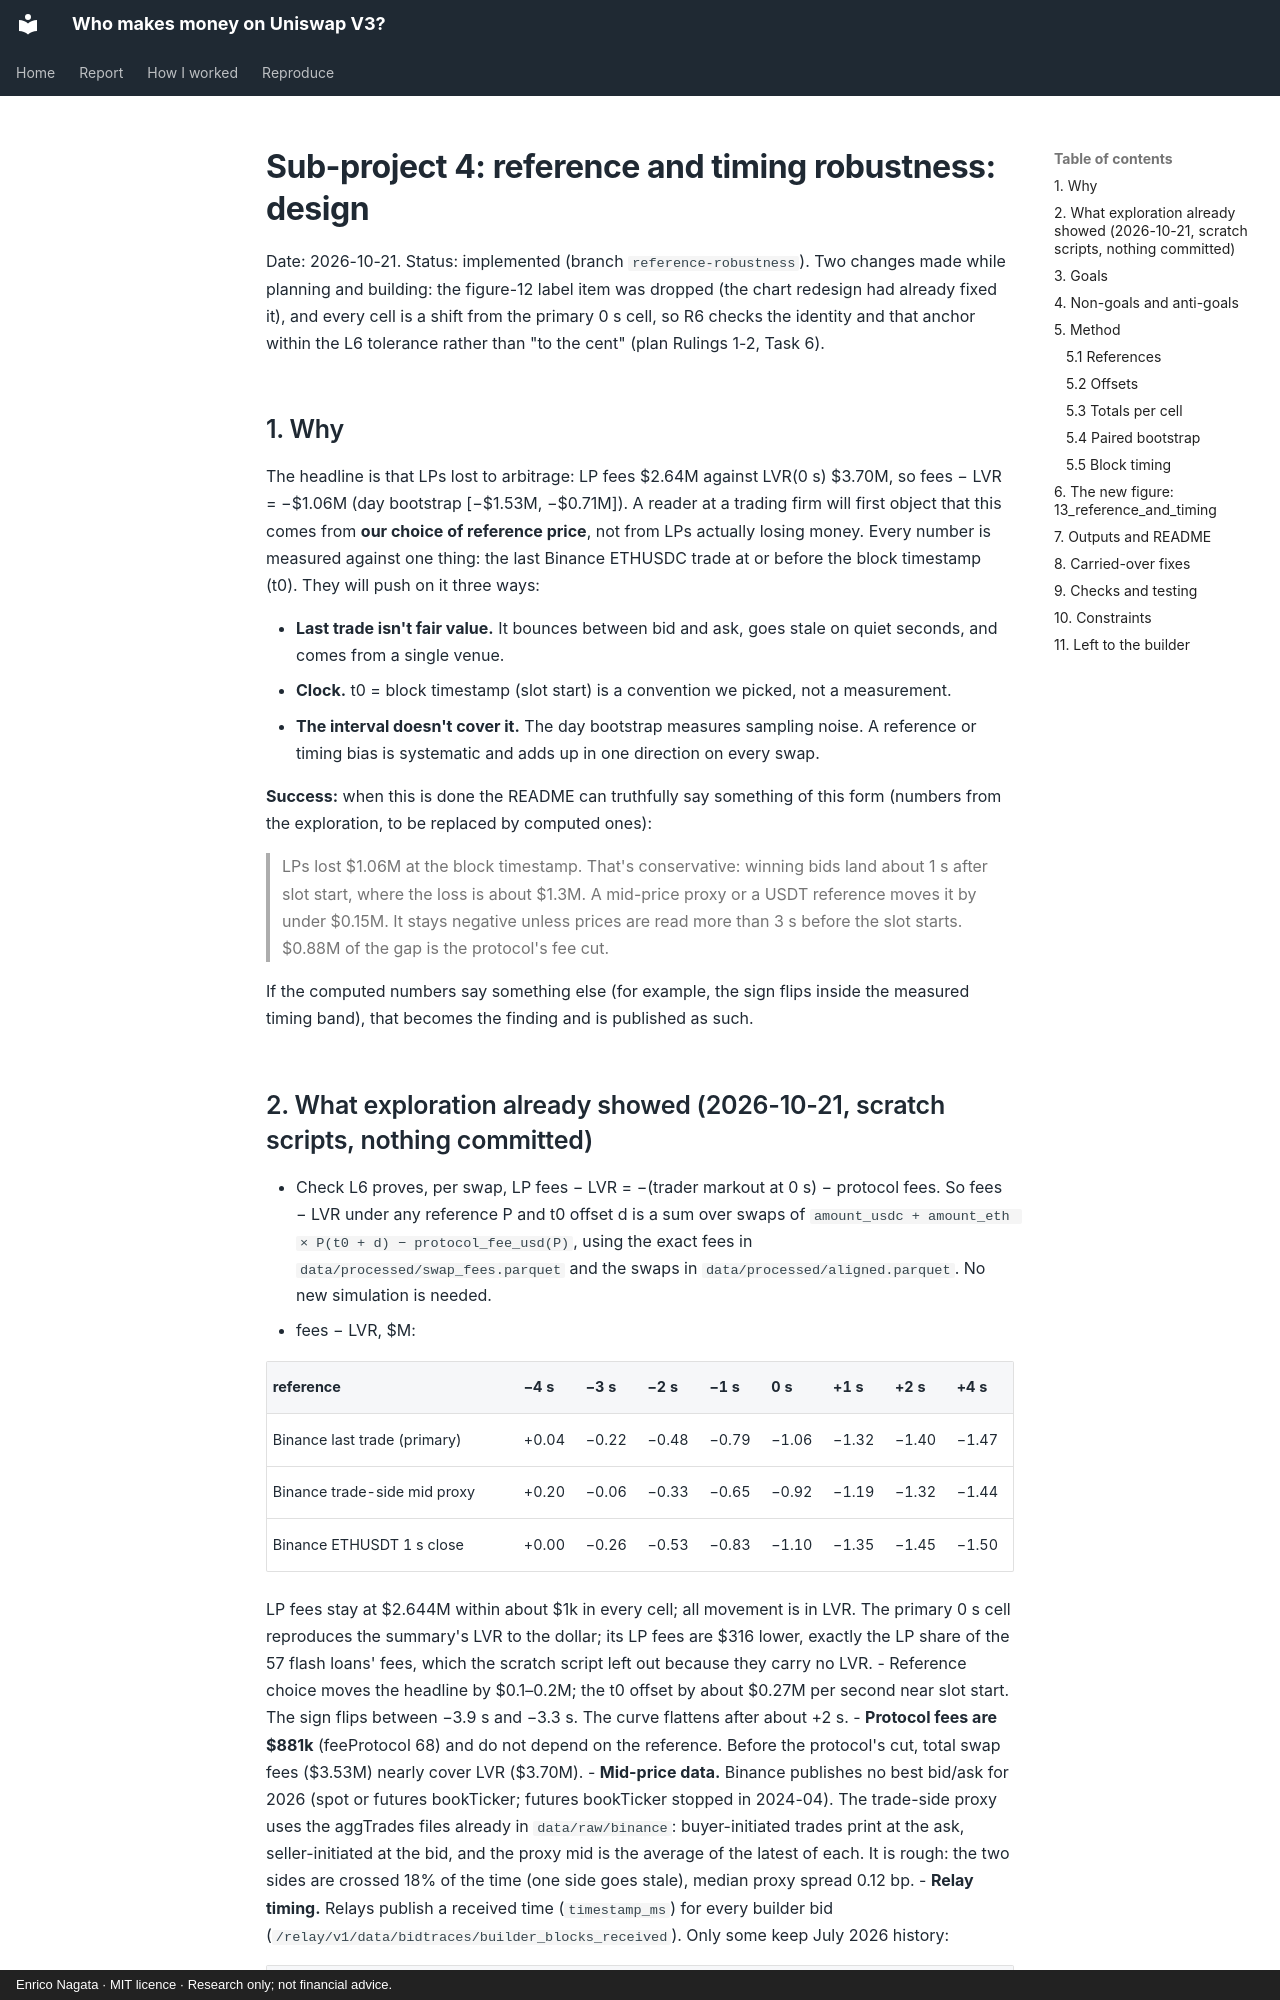

repository: samuraixx-key/uniswap-lp-economics · page: specs/2026-10-21-reference-robustness-design/index.html · generator: mkdocs · copyright: Enrico Nagata · MIT licence · Research only; not financial advice.

# Sub-project 4: reference and timing robustness: design

Date: 2026-10-21. Status: implemented (branch `reference-robustness`). Two changes made while
planning and building: the figure-12 label item was dropped (the chart redesign had already
fixed it), and every cell is a shift from the primary 0 s cell, so R6 checks the identity and
that anchor within the L6 tolerance rather than "to the cent" (plan Rulings 1-2, Task 6).

## 1. Why

The headline is that LPs lost to arbitrage: LP fees $2.64M against LVR(0 s) $3.70M, so fees − LVR
= −$1.06M (day bootstrap [−$1.53M, −$0.71M]). A reader at a trading firm will first object that this
comes from **our choice of reference price**, not from LPs actually losing money. Every number is
measured against one thing: the last Binance ETHUSDC trade at or before the block timestamp (t0).
They will push on it three ways:

- **Last trade isn't fair value.** It bounces between bid and ask, goes stale on quiet seconds, and
  comes from a single venue.
- **Clock.** t0 = block timestamp (slot start) is a convention we picked, not a measurement.
- **The interval doesn't cover it.** The day bootstrap measures sampling noise. A reference or
  timing bias is systematic and adds up in one direction on every swap.

**Success:** when this is done the README can truthfully say something of this form (numbers from
the exploration, to be replaced by computed ones):

> LPs lost $1.06M at the block timestamp. That's conservative: winning bids land about 1 s after
> slot start, where the loss is about $1.3M. A mid-price proxy or a USDT reference moves it by under
> $0.15M. It stays negative unless prices are read more than 3 s before the slot starts. $0.88M of
> the gap is the protocol's fee cut.

If the computed numbers say something else (for example, the sign flips inside the measured timing
band), that becomes the finding and is published as such.
